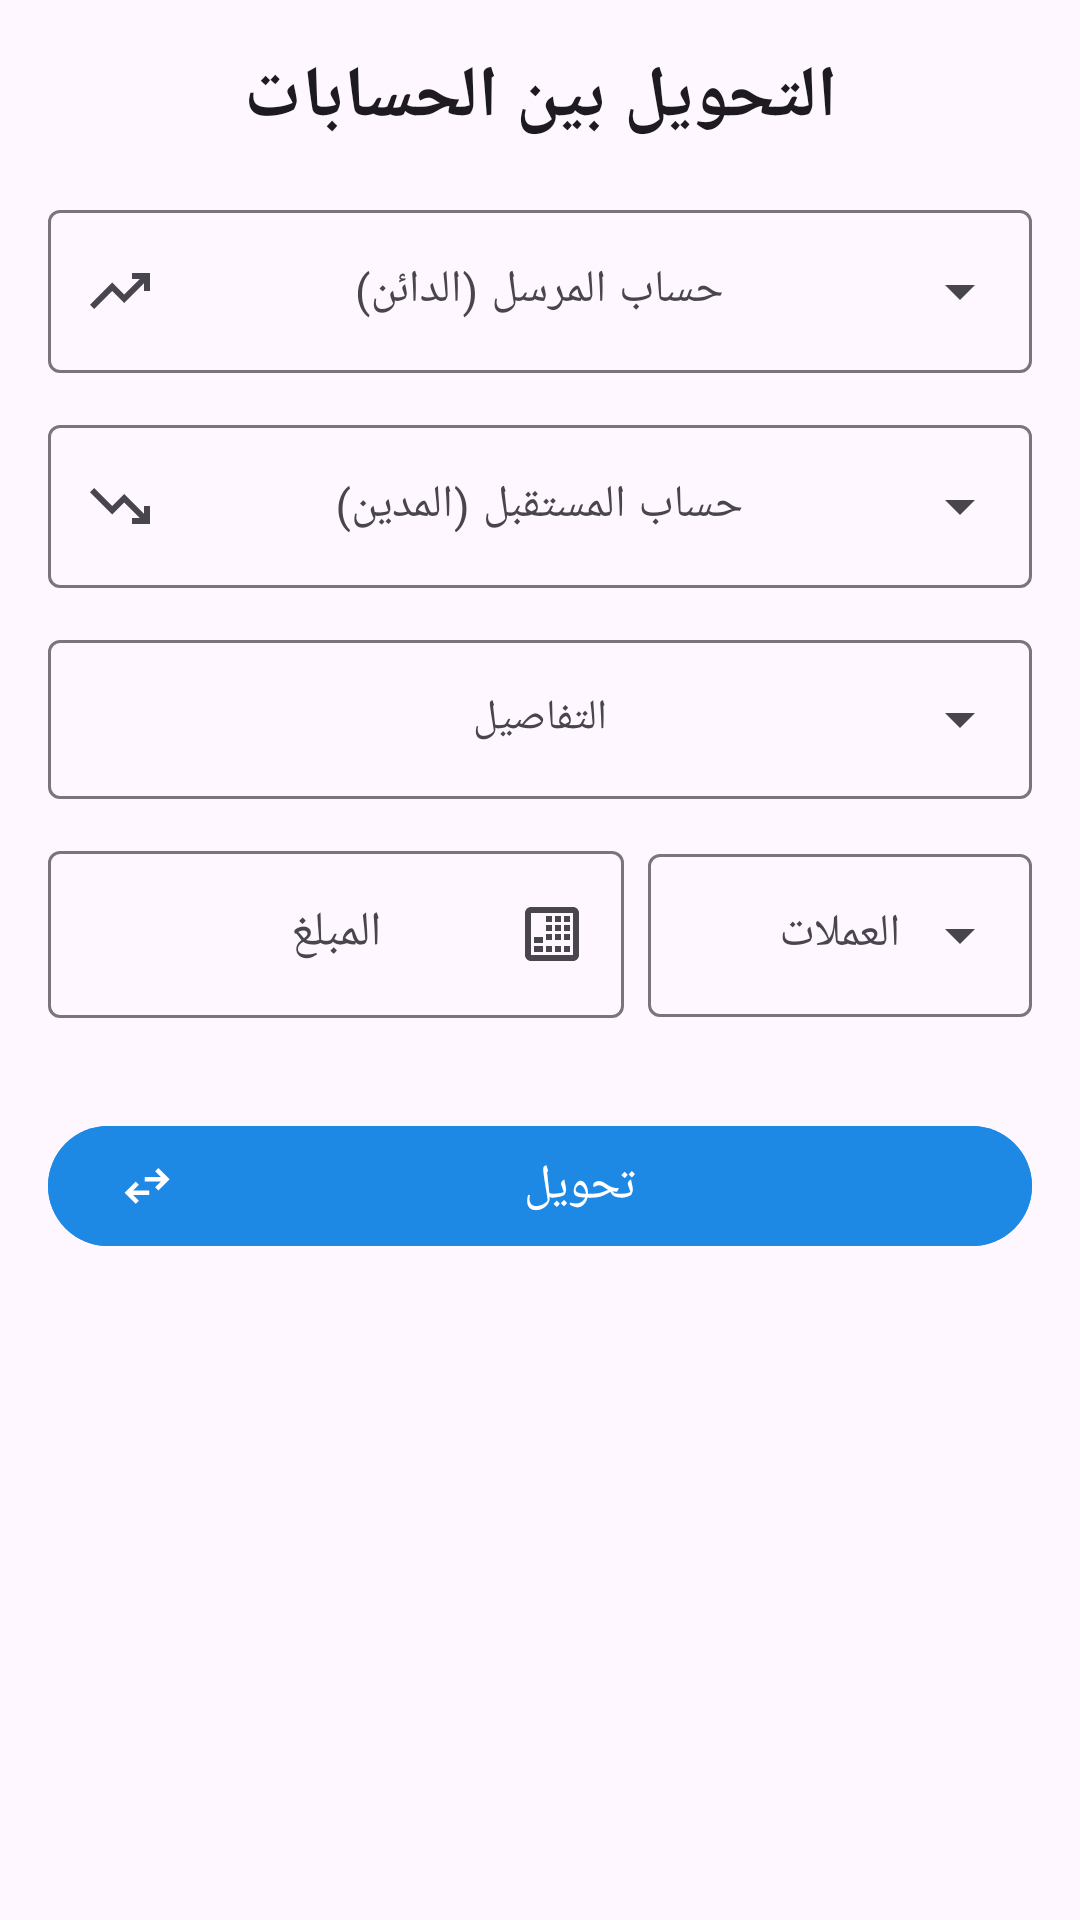

The Android layout XML behind this screen, and the referenced resources:
<!-- AndroidManifest.xml: application theme Theme.Daftree -->
<!-- res/layout/dialog_transfer_funds.xml -->
<?xml version="1.0" encoding="utf-8"?>
<LinearLayout xmlns:android="http://schemas.android.com/apk/res/android"
    xmlns:app="http://schemas.android.com/apk/res-auto"
    xmlns:tools="http://schemas.android.com/tools"
    android:id="@+id/transferFieldsContainer"
    android:layout_width="match_parent"
    android:layout_height="wrap_content"
    android:orientation="vertical"
    android:padding="16dp">

    
    <com.google.android.material.textview.MaterialTextView
        android:id="@+id/titleTextView"
        android:layout_width="match_parent"
        android:layout_height="wrap_content"
        android:layout_marginBottom="16dp"
        android:gravity="center"
        android:text="@string/transfer_funds_title"
        android:textAppearance="@style/TextAppearance.Material3.HeadlineSmall"
        android:textStyle="bold" />

    
    <com.google.android.material.textfield.TextInputLayout
        android:id="@+id/fromAccountLayout"
        style="@style/Widget.Material3.TextInputLayout.OutlinedBox.ExposedDropdownMenu"
        android:layout_width="match_parent"
        android:layout_height="wrap_content"
        android:layout_marginBottom="12dp"
        android:hint="@string/from_account_hint"
        app:startIconDrawable="@drawable/ic_arrow_up_green">

        <AutoCompleteTextView
            android:id="@+id/creditorAccountAutocomplete"
            android:layout_width="match_parent"
            android:layout_height="wrap_content"
            android:gravity="center"
            android:tag="exclude_global_filter"
            android:inputType="text"
            android:textSize="15dp" />
    </com.google.android.material.textfield.TextInputLayout>

    
    <com.google.android.material.textfield.TextInputLayout
        android:id="@+id/toAccountLayout"
        style="@style/Widget.Material3.TextInputLayout.OutlinedBox.ExposedDropdownMenu"
        android:layout_width="match_parent"
        android:layout_height="wrap_content"
        android:layout_marginBottom="12dp"
        android:hint="@string/to_account_hint"
        app:startIconDrawable="@drawable/ic_arrow_down_red">

        <AutoCompleteTextView
            android:id="@+id/debtorAccountAutocomplete"
            android:layout_width="match_parent"
            android:layout_height="wrap_content"
            android:gravity="center"
            android:tag="exclude_global_filter"
            android:inputType="text"
            android:textSize="15dp" />
    </com.google.android.material.textfield.TextInputLayout>
    <com.google.android.material.textfield.TextInputLayout
        android:id="@+id/detailsLayout"
        style="@style/Widget.Material3.TextInputLayout.OutlinedBox.ExposedDropdownMenu"
        android:layout_width="match_parent"
        android:layout_height="wrap_content"
        android:layout_marginBottom="12dp"
        android:gravity="center"
        android:hint="@string/details_hint">

        <AutoCompleteTextView
            android:id="@+id/detailsEditText"
            android:layout_width="match_parent"
            android:layout_height="match_parent"
            android:gravity="center"
            android:textSize="14dp"
            android:tag="exclude_global_filter"
            android:inputType="text" />
    </com.google.android.material.textfield.TextInputLayout>

    
    <LinearLayout
        android:layout_width="match_parent"
        android:layout_height="wrap_content"
        android:orientation="horizontal"
        android:layout_marginBottom="12dp">

        <com.google.android.material.textfield.TextInputLayout
            android:id="@+id/amountLayout"
            style="@style/Widget.Material3.TextInputLayout.OutlinedBox"
            android:layout_width="0dp"
            android:layout_height="wrap_content"
            android:layout_weight="1.5"
            android:layout_marginEnd="8dp"
            android:hint="@string/amount_hint"
            app:endIconMode="custom"
            app:endIconDrawable="@drawable/ic_calculator"
            app:endIconContentDescription="@string/calculator">

            <com.google.android.material.textfield.TextInputEditText
                android:id="@+id/amountEditText"
                android:layout_width="match_parent"
                android:layout_height="wrap_content"
                android:gravity="center"
                android:textSize="16dp"
                android:inputType="numberDecimal" />
        </com.google.android.material.textfield.TextInputLayout>

        
        <com.google.android.material.textfield.TextInputLayout
            android:id="@+id/currencyLayout"
            style="@style/Widget.Material3.TextInputLayout.OutlinedBox.ExposedDropdownMenu"
            android:layout_width="0dp"
            android:layout_height="wrap_content"
            android:layout_weight="1"
            android:hint="@string/currency_hint">

            <AutoCompleteTextView
                android:id="@+id/currencySpinnerAutocomplete"
                android:layout_width="match_parent"
                android:layout_height="match_parent"
                android:gravity="center"
                android:inputType="none"
                android:textSize="15dp"
                tools:text="@string/currency_local"/>
        </com.google.android.material.textfield.TextInputLayout>
    </LinearLayout>

    
    <com.google.android.material.button.MaterialButton
        android:id="@+id/transferButton"
        style="@style/Widget.Material3.Button"
        android:layout_width="match_parent"
        android:layout_height="wrap_content"
        android:layout_marginTop="20dp"
        android:text="@string/transfer_funds"
        android:textSize="16dp"
        android:textAppearance="@style/TextAppearance.App.Cairo.TitleLarge"
        android:backgroundTint="@color/primary"
        app:icon="@drawable/ic_transfer" />

</LinearLayout>
<!-- resources referenced by this layout -->
<resources>
  <color name="primary">#1E88E5</color>
  <!-- drawable ic_arrow_down_red (drawable) -->
  <vector xmlns:android="http://schemas.android.com/apk/res/android"
      android:width="24dp"
      android:height="24dp"
      android:viewportWidth="960"
      android:viewportHeight="960"
      android:tint="@color/error_red"
      android:autoMirrored="true">
      <path
          android:fillColor="@android:color/white"
          android:pathData="M640,720L640,640L744,640L536,434L376,594L80,296L136,240L376,480L536,320L800,584L800,480L880,480L880,720L640,720Z"/>
  </vector>
  <!-- drawable ic_arrow_up_green (drawable) -->
  <vector xmlns:android="http://schemas.android.com/apk/res/android"
      android:width="24dp"
      android:height="24dp"
      android:viewportWidth="960"
      android:viewportHeight="960"
      android:tint="@color/modern_green"
      android:autoMirrored="true">
      <path
          android:fillColor="@android:color/white"
          android:pathData="M136,720L80,664L376,366L536,526L744,320L640,320L640,240L880,240L880,480L800,480L800,376L536,640L376,480L136,720Z"/>
  </vector>
  <!-- drawable ic_calculator (drawable) -->
  <vector android:height="24dp"
      android:tint="@color/grey_500"
      android:viewportHeight="24"
      android:viewportWidth="24"
      android:width="24dp"
      xmlns:android="http://schemas.android.com/apk/res/android">
      <path android:fillColor="@android:color/white"
          android:pathData="M19,3H5C3.9,3 3,3.9 3,5v14c0,1.1 0.9,2 2,2h14c1.1,0 2,-0.9 2,-2V5C21,3.9 20.1,3 19,3zM19,19H5V5h14V19zM12,6h-2v2h2V6zM12,9h-2v2h2V9zM12,12h-2v2h2V12zM15,6h-2v2h2V6zM15,9h-2v2h2V9zM15,12h-2v2h2V12zM18,6h-2v2h2V6zM18,9h-2v2h2V9zM18,12h-2v2h2V12zM9,15H6v-2h3V15zM9,18H6v-2h3V18zM12,18h-2v-2h2V18zM15,18h-2v-2h2V18zM18,18h-2v-2h2V18z"/>
  </vector>
  <!-- drawable ic_transfer (drawable) -->
  <?xml version="1.0" encoding="utf-8"?>
  <vector xmlns:android="http://schemas.android.com/apk/res/android"
      android:width="24dp"
      android:height="24dp"
      android:viewportWidth="960"
      android:viewportHeight="960"
      android:tint="@android:color/white">
      <path
          android:fillColor="@android:color/white"
          android:pathData="M280,800L80,600L280,400L336,457L233,560L520,560L520,640L233,640L336,743L280,800ZM680,560L624,503L727,400L440,400L440,320L727,320L624,217L680,160L880,360L680,560Z"/>
  </vector>
  <string name="amount_hint">المبلغ</string>
  <string name="calculator">آلة حاسبة</string>
  <string name="currency_hint">العملات</string>
  <string name="currency_local">محلي</string>
  <string name="details_hint">التفاصيل </string>
  <string name="from_account_hint">حساب المرسل (الدائن)</string>
  <string name="to_account_hint">حساب المستقبل (المدين)</string>
  <string name="transfer_funds">تحويل</string>
  <string name="transfer_funds_title">التحويل بين الحسابات</string>
  <style name="TextAppearance.App.Cairo.TitleLarge" parent="TextAppearance.Material3.TitleLarge">
          <item name="android:fontFamily">@font/cairo_font_family</item>
          <item name="fontFamily">@font/cairo_font_family</item>
      </style>
  <style name="Theme.Daftree" parent="Base.Theme.Daftree" />
  <color name="error_red">#FFF44336</color>
  <color name="modern_green">#10B981</color>
  <color name="grey_500">#9E9E9E</color>
  <color name="md_theme_primary">#006492</color>
  <dimen name="status_bar_height">0dp</dimen>
  <style name="Widget.MyApp.Toolbar" parent="Widget.Material3.Toolbar">
          <item name="titleTextColor">#FFFFFFFF</item>
          <item name="subtitleTextColor">#FFFFFFFF</item>
          <item name="navigationIconTint">#FFFFFFFF</item>
          <item name="android:background">?attr/colorPrimary</item>
      </style>
</resources>
